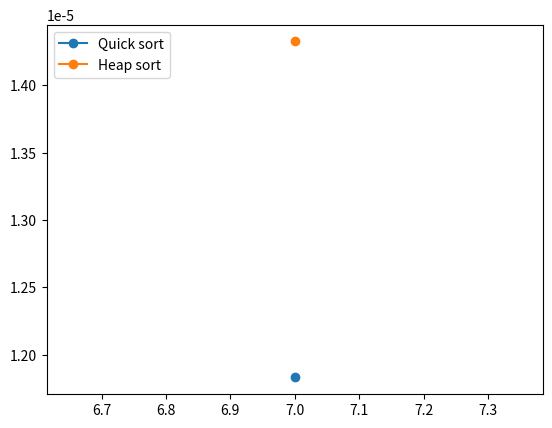

The matplotlib source for this figure:
from random import sample
import functools
import time
import matplotlib.pyplot as plt
import pandas as pd


def timer(func):
    @functools.wraps(func)
    def wrapper_timer(*args, **kwargs):
        start_time = time.perf_counter()
        value = func(*args, **kwargs)
        end_time = time.perf_counter()
        run_time = end_time - start_time

        global bubble_times, quick_times, heap_times
        if func.__name__ == 'bubble_sort':
            bubble_times.append(run_time)
        elif func.__name__ == 'quick_sort':
            quick_times.append(run_time)
        elif func.__name__ == 'heap_sort':
            heap_times.append(run_time)

        return value
    return wrapper_timer


@timer
def bubble_sort(a):
    ch = len(a)-1
    while ch > 0:
        stop = ch
        ch = 0
        for i in range(stop):
            if a[i] > a[i+1]:
                a[i], a[i+1] = a[i+1], a[i]
                ch = i

    return a


def r_quick_sort(a):
    l = len(a)
    if l <= 1:
        return a

    p = True
    j = 0
    while p:
        left = []
        right = []
        p = a[l//2-j]
        for i in range(l):
            if a[i] < p:
                left.append(a[i])
            else:
                right.append(a[i])
        
        if len(left) == 0 or len(right) == 0:
            j += 1
        else:
            p = False
    
    return r_quick_sort(left) + r_quick_sort(right)


@timer
def quick_sort(a):
        return r_quick_sort(a)


def build_heap(a, i):
    while 2*i < len(a)-1:
        if a[2*i] > a[2*i+1]:
            n = 2*i
        else:
            n = 2*i+1

        if a[i] < a[n]:
            a[i], a[n] = a[n], a[i]
            i = n
        else:
            break

    if 2*i == len(a)-1 and a[i] < a[2*i]:
        a[i], a[2*i] = a[2*i], a[i]

    return a


@timer
def heap_sort(a):
    a = [None] + a
    l = len(a)
    b = l//2

    while b > 0:
        build_heap(a, b)
        b -= 1

    i = 1
    while 1 < l-i:
        a[1], a[-i] = a[-i], a[1]
        a = build_heap(a[:-i], 1)+a[l-i:]
        i += 1

    return a[1:]



    return sorted(a)


sizes = [8] # 128, 256, 512, 1024, 2048, 4096
bubble_times = []
quick_times = []
heap_times = []
for size in sizes:
    arr = sample(range(10), k=size) # 000000
    s = sorted(arr)

    # b = bubble_sort(arr)
    # assert b == s, 'Bubble: '+str(b)
    q = quick_sort(arr)
    assert q == s, 'Quick: '+str(q)
    h = heap_sort(arr)
    assert h == s, 'Heap: '+str(h)

# b_data = pd.DataFrame({
#     'x': range(7, 13),
#     'y': bubble_times,
# })
q_data = pd.DataFrame({
    'x': range(7, 8),
    'y': quick_times,
})
h_data = pd.DataFrame({
    'x': range(7, 8),
    'y': heap_times,
})

# plt.plot('x', 'y', data=b_data, label='Bubble sort', linestyle='-', marker='o')
plt.plot('x', 'y', data=q_data, label='Quick sort', linestyle='-', marker='o')
plt.plot('x', 'y', data=h_data, label='Heap sort', linestyle='-', marker='o')
plt.legend(loc='upper left')
plt.show()
